Dataset: split (GitHub, SaadQacif/Saad-MLOps-Project). Classes: potato early blight, potato late blight, potato healthy.

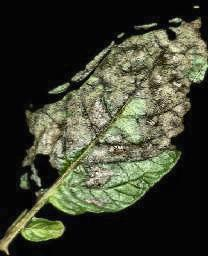
Label: potato late blight

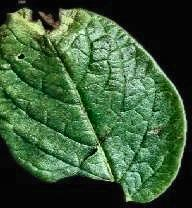
Label: potato late blight

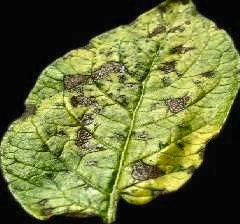
Label: potato early blight

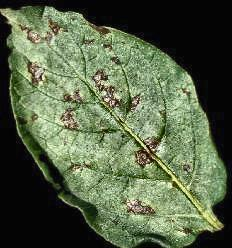
Label: potato early blight

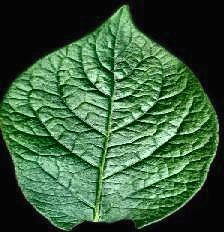
Label: potato healthy

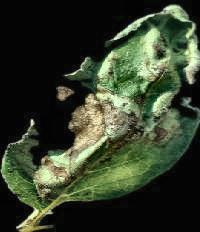
Label: potato late blight
